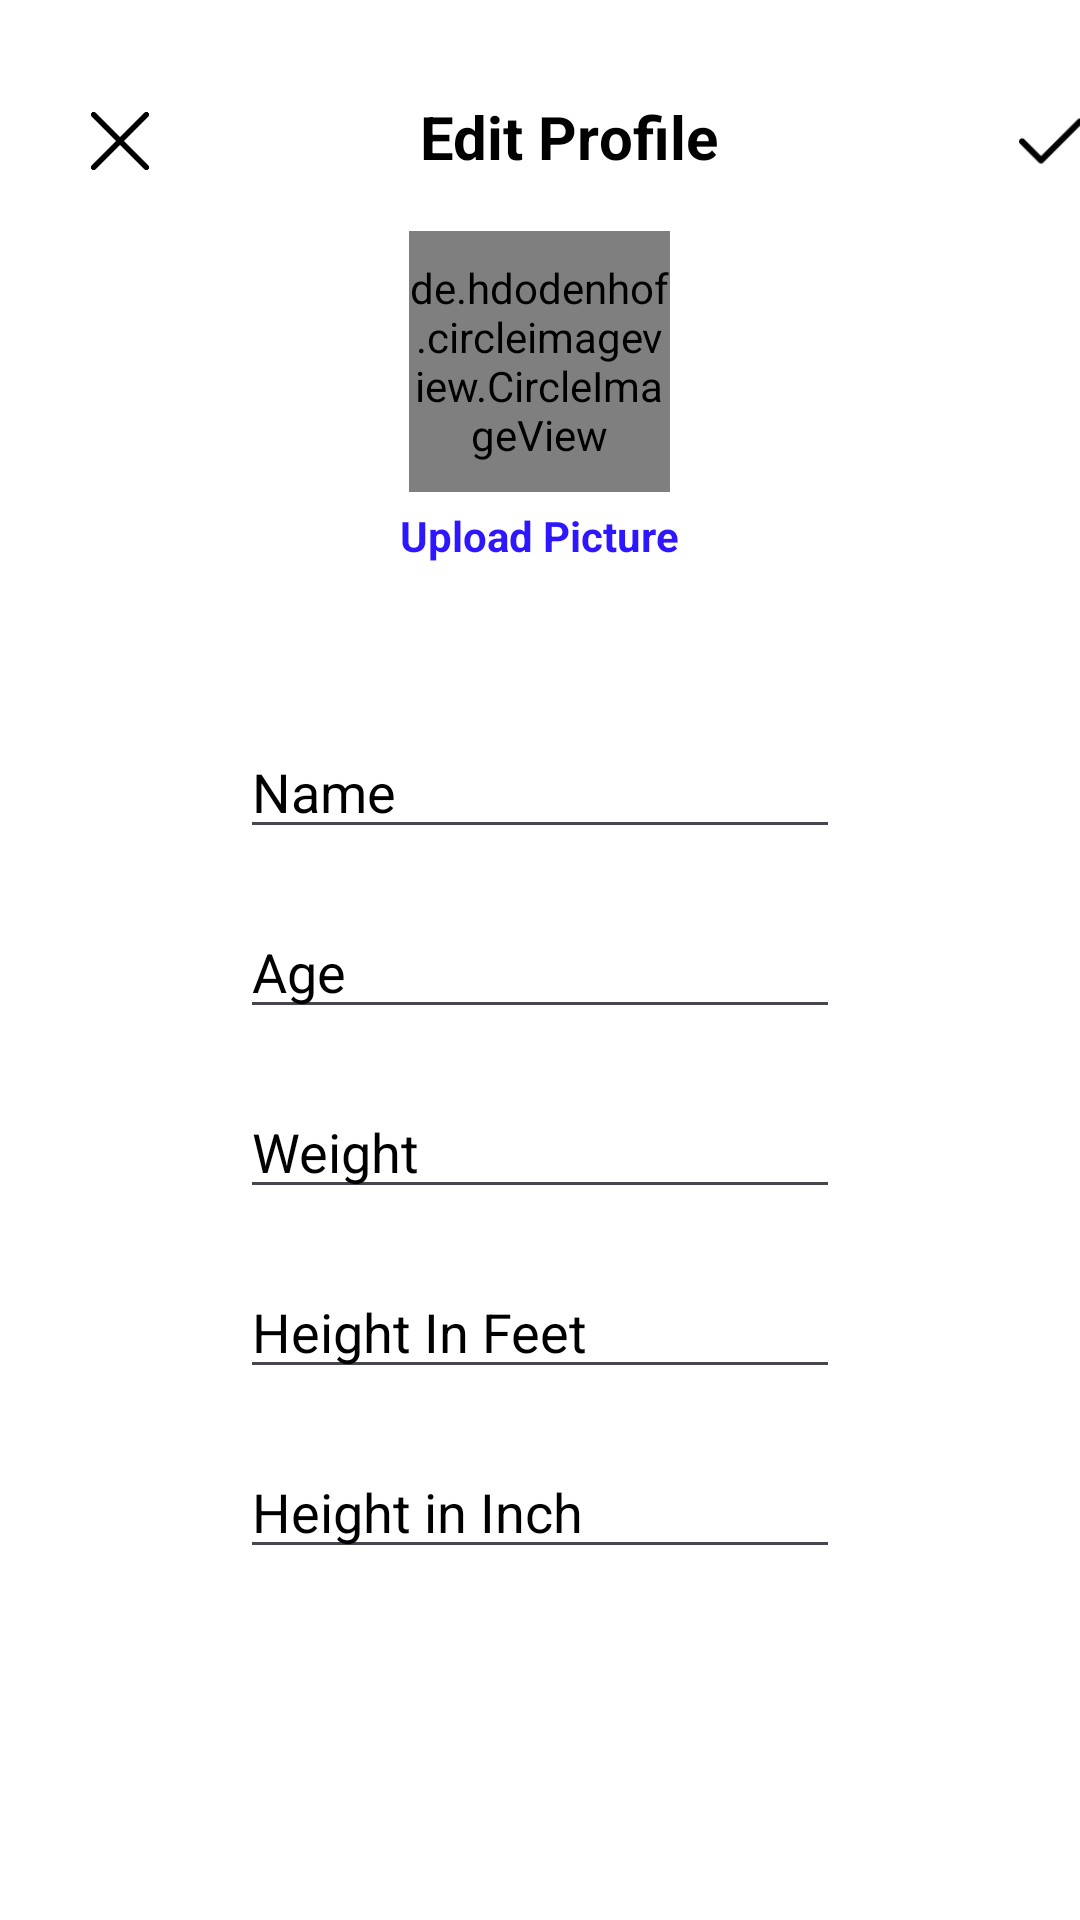

Reconstruct the res/layout file that produces this screen, plus the resources it refers to.
<!-- AndroidManifest.xml: application theme Theme.GYMPRO -->
<!-- res/layout/fragment_setting__edit__profile.xml -->
<?xml version="1.0" encoding="utf-8"?>
<androidx.constraintlayout.widget.ConstraintLayout xmlns:android="http://schemas.android.com/apk/res/android"
    xmlns:app="http://schemas.android.com/apk/res-auto"
    xmlns:tools="http://schemas.android.com/tools"
    android:layout_width="match_parent"
    android:layout_height="match_parent"
    android:background="#FFFFFF"
    tools:context=".FragmentOfHomeScreen.SettingOfEditProfile">


    <LinearLayout
        android:id="@+id/linearLayout"
        android:layout_width="match_parent"
        android:layout_height="30dp"
        android:layout_marginTop="32dp"
        app:layout_constraintEnd_toEndOf="parent"
        app:layout_constraintHorizontal_bias="0.0"
        app:layout_constraintStart_toStartOf="parent"
        app:layout_constraintTop_toTopOf="parent">

        <ImageView
            android:layout_width="20dp"
            android:layout_height="30dp"
            android:layout_marginLeft="30dp"
            android:src="@drawable/cross" />

        <TextView
            android:layout_gravity="center_horizontal"
            android:id="@+id/textView3"
            android:layout_width="wrap_content"
            android:layout_height="wrap_content"
            android:layout_marginLeft="90dp"
            android:text="Edit Profile"
            android:textColor="@color/black"
            android:textSize="20dp"
            android:textStyle="bold" />

        <ImageView
            android:id="@+id/BTNsave98"
            android:layout_width="22dp"
            android:layout_height="30dp"
            android:layout_marginLeft="100dp"
            android:src="@drawable/tickbtn" />


    </LinearLayout>


    <LinearLayout
        android:id="@+id/linearLayout2"
        android:layout_width="match_parent"
        android:layout_height="0dp"
        android:orientation="vertical"
        app:layout_constraintBottom_toBottomOf="parent"
        app:layout_constraintEnd_toEndOf="parent"
        app:layout_constraintHorizontal_bias="1.0"
        app:layout_constraintStart_toStartOf="parent"
        app:layout_constraintTop_toBottomOf="@+id/linearLayout"
        app:layout_constraintVertical_bias="1.0">


        <de.hdodenhof.circleimageview.CircleImageView
            android:id="@+id/IV1"
            android:layout_width="87dp"
            android:layout_height="87dp"
            android:layout_gravity="center_horizontal"
            android:layout_marginTop="15dp"
            android:src="@drawable/dp11"
            app:civ_border_color="@color/black"
            app:civ_border_width="2dp"
            app:layout_constraintEnd_toEndOf="parent"
            app:layout_constraintHorizontal_bias="0.498"
            app:layout_constraintStart_toStartOf="parent"
            app:layout_constraintTop_toTopOf="parent" />


        <TextView
            android:layout_width="wrap_content"
            android:layout_height="wrap_content"
            android:layout_gravity="center_horizontal"
            android:layout_marginTop="5dp"
            android:text="Upload Picture"
            android:textColor="#2E17FF"
            android:textSize="14dp"
            android:textStyle="bold" />


        <EditText

            android:id="@+id/ETname"
            android:layout_width="200dp"
            android:layout_height="40dp"
            android:layout_gravity="center_horizontal"
            android:layout_marginTop="55dp"
            android:hint="Name"
            android:textColorHint="@color/black"
            app:layout_constraintEnd_toEndOf="parent"
            app:layout_constraintHorizontal_bias="0.54"
            app:layout_constraintStart_toStartOf="parent"
            app:layout_constraintTop_toTopOf="parent" />

        <EditText
            android:id="@+id/ETage"
            android:layout_width="200dp"
            android:layout_height="40dp"
            android:layout_gravity="center_horizontal"
            android:layout_marginTop="20dp"
            android:hint="Age"
            android:textColorHint="@color/black"
            app:layout_constraintEnd_toEndOf="parent"
            app:layout_constraintHorizontal_bias="0.54"
            app:layout_constraintStart_toStartOf="parent"
            app:layout_constraintTop_toTopOf="parent" />

        <EditText
            android:id="@+id/ETweight"
            android:layout_width="200dp"
            android:layout_height="40dp"
            android:layout_gravity="center_horizontal"
            android:layout_marginTop="20dp"
            android:hint="Weight"
            android:textColorHint="@color/black"
            app:layout_constraintEnd_toEndOf="parent"
            app:layout_constraintHorizontal_bias="0.54"
            app:layout_constraintStart_toStartOf="parent"
            app:layout_constraintTop_toTopOf="parent" />


        <EditText
            android:id="@+id/ETheightinfeet"
            android:layout_width="200dp"
            android:layout_height="40dp"
            android:layout_gravity="center_horizontal"
            android:layout_marginTop="20dp"
            android:hint="Height In Feet"
            android:textColorHint="@color/black"
            app:layout_constraintEnd_toEndOf="parent"
            app:layout_constraintHorizontal_bias="0.54"
            app:layout_constraintStart_toStartOf="parent"
            app:layout_constraintTop_toTopOf="parent" />

        <EditText
            android:id="@+id/ETheightininch"
            android:layout_width="200dp"
            android:layout_height="40dp"
            android:layout_gravity="center_horizontal"
            android:layout_marginTop="20dp"
            android:hint="Height in Inch"
            android:textColorHint="@color/black"
            app:layout_constraintEnd_toEndOf="parent"
            app:layout_constraintHorizontal_bias="0.54"
            app:layout_constraintStart_toStartOf="parent"
            app:layout_constraintTop_toTopOf="parent" />


    </LinearLayout>
</androidx.constraintlayout.widget.ConstraintLayout>
<!-- resources referenced by this layout -->
<resources>
  <!-- drawable cross: png bitmap (drawable, 2512 bytes) -->
  <!-- drawable tickbtn: png bitmap (drawable, 495 bytes) -->
  <style name="Theme.GYMPRO" parent="Base.Theme.GYMPRO" />
  <style name="Base.Theme.GYMPRO" parent="Theme.Material3.DayNight.NoActionBar">
          
           <item name="colorPrimaryDark">#000000</item>
  
  
  
      </style>
  <!-- not gathered from this repository: default colours our renderer supplied (Android Studio template values) -->
  <color name="black">#FF000000</color>
</resources>
